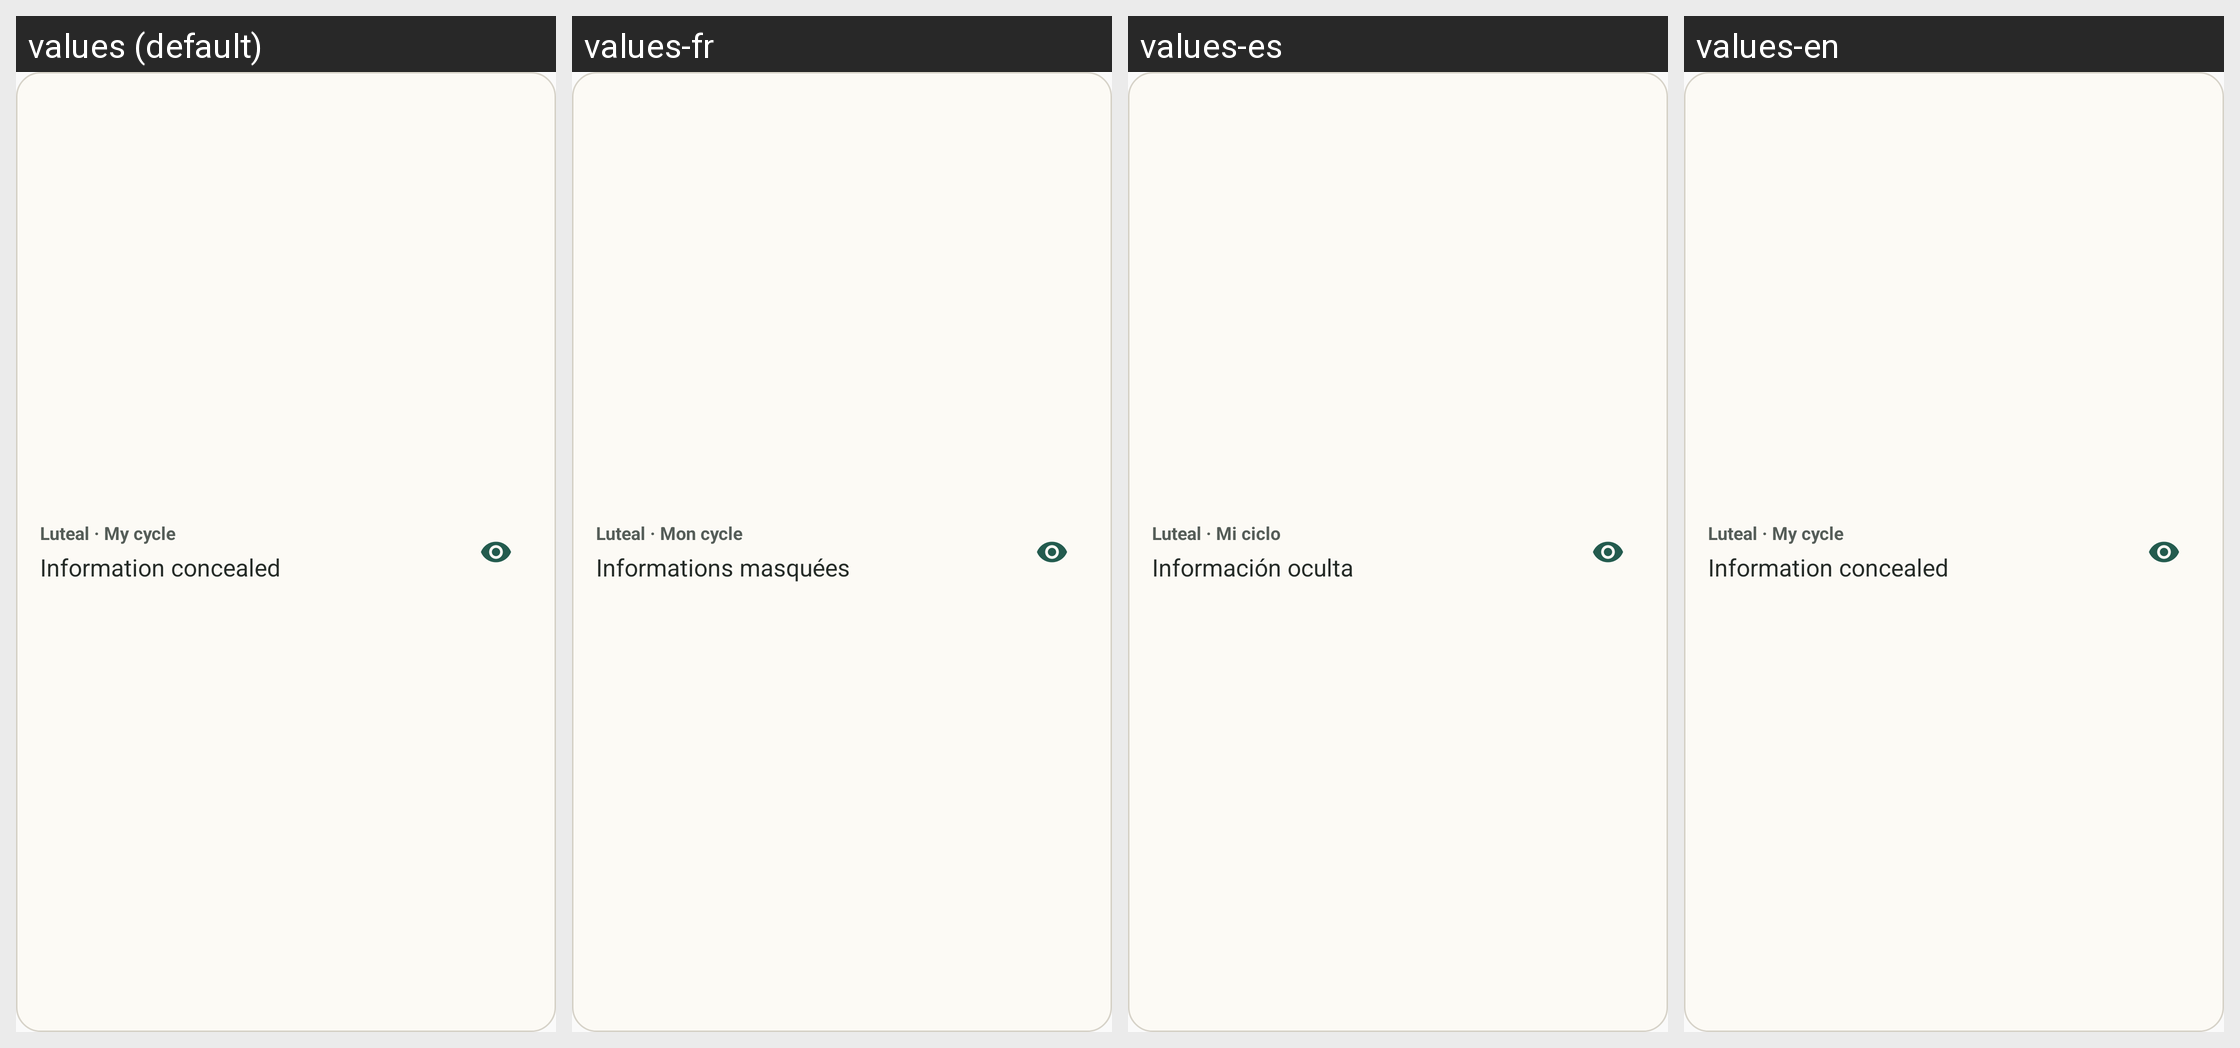

Translations of the strings shown on this Android screen, per locale in the grid:
Android screen res/layout/widget_personal_preview.xml rendered under 4 locales, left to right: values (default), values-fr, values-es, values-en. Device: Nexus 5 (rendered at 1080×1920; each locale shown at half size, 540×960, under a caption strip naming it); theme Theme.Luteal.
Strings drawn on this screen, with the default value and each locale's value (text and hints the layout hard-codes, and strings that could not be matched under every locale, appear in the picture but are not listed):

widget_personal_name
  values: Luteal · My cycle
  values-fr: Luteal · Mon cycle
  values-es: Luteal · Mi ciclo
  values-en: Luteal · My cycle

widget_content_concealed
  values: Information concealed
  values-fr: Informations masquées
  values-es: Información oculta
  values-en: Information concealed
